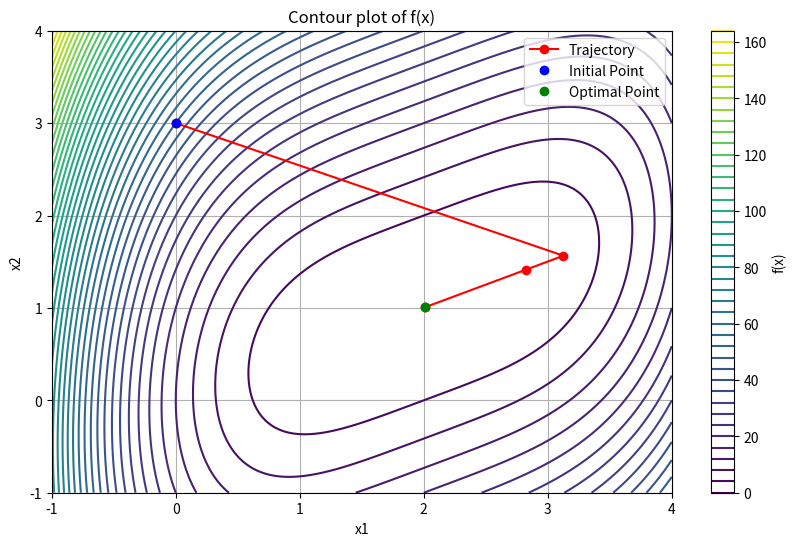

Reproduce this figure in Python.
import numpy as np
import matplotlib.pyplot as plt

def golden_section(f, y, d_j, a, b, tol):
    l = a + (1-0.618)*(b-a)
    u = a + 0.618*(b-a)
    for _ in range(100):
        if (b-a) < tol:
            break
        elif f(y + l*d_j) > f(y + u*d_j):
            a = l
            l = u
            u = a + 0.618*(b-a)
        elif f(y + l*d_j) < f(y + u*d_j):
            b = u
            u = l
            l = a + (1-0.618)*(b-a)
    return (a+b)/2

def new_direction(l, d, n):
    a = np.zeros_like(d)
    b = np.zeros_like(d)
    for j in range(n):
        if l[j] == 0:
            a[j] = d[j]
        else:
            a[j] = sum(l[i] * d[i] for i in range(j,n))
        
        if j == 1:
            b[j] = a[j]
        else:
            b[j] = a[j] - sum(np.dot(a[j], d[i]) * d[i] for i in range(j-2))
    
        d[j] = b[j] / np.linalg.norm(b[j])
    
    return d

def rosenbrock(f,x,tol,f_opt, new_dir):
    n=len(x)
    d=np.eye(n)
    y=np.copy(x)
    l=np.zeros(n)
    trajectory = [np.copy(x)]
    for _ in range(100):
        for j in range(n):
            l[j]=f_opt(f,y,d[j],-5,5,0.01)
            #print(_,x,j,y,d,l[j])
            y += l[j]*d[j]
        if np.linalg.norm(y - x) < tol:
            break
        else:
            x=np.copy(y)
        d=new_dir(l,d,n)
        trajectory.append(np.copy(x))
    return y, _, trajectory

def f(x):
    return (x[0]-2)**4 + (x[0]-2*x[1])**2

x0 = np.array([0.00,3.00])
x_opt, k, trajectory= rosenbrock(f, x0, 0.005, golden_section,new_direction)
print("x =", x_opt, "-->","f(x) =", f(x_opt))
print(k, "Iterations")

# Graficar la función de Rosenbrock
x = np.linspace(-1, 4, 400)
y = np.linspace(-1, 4, 400)
X, Y = np.meshgrid(x, y)
Z = f([X, Y])

plt.figure(figsize=(10, 6))
plt.contour(X, Y, Z, levels=50, cmap='viridis')
plt.colorbar(label='f(x)')
plt.xlabel('x1')
plt.ylabel('x2')
plt.title('Contour plot of f(x)')
plt.grid(True)

trajectory = np.array(trajectory)
plt.plot(trajectory[:, 0], trajectory[:, 1], 'ro-', label='Trajectory')
plt.plot(x0[0],x0[1], 'bo', label='Initial Point') 
plt.plot(x_opt[0], x_opt[1], 'go', label='Optimal Point')
plt.legend()
plt.show()
